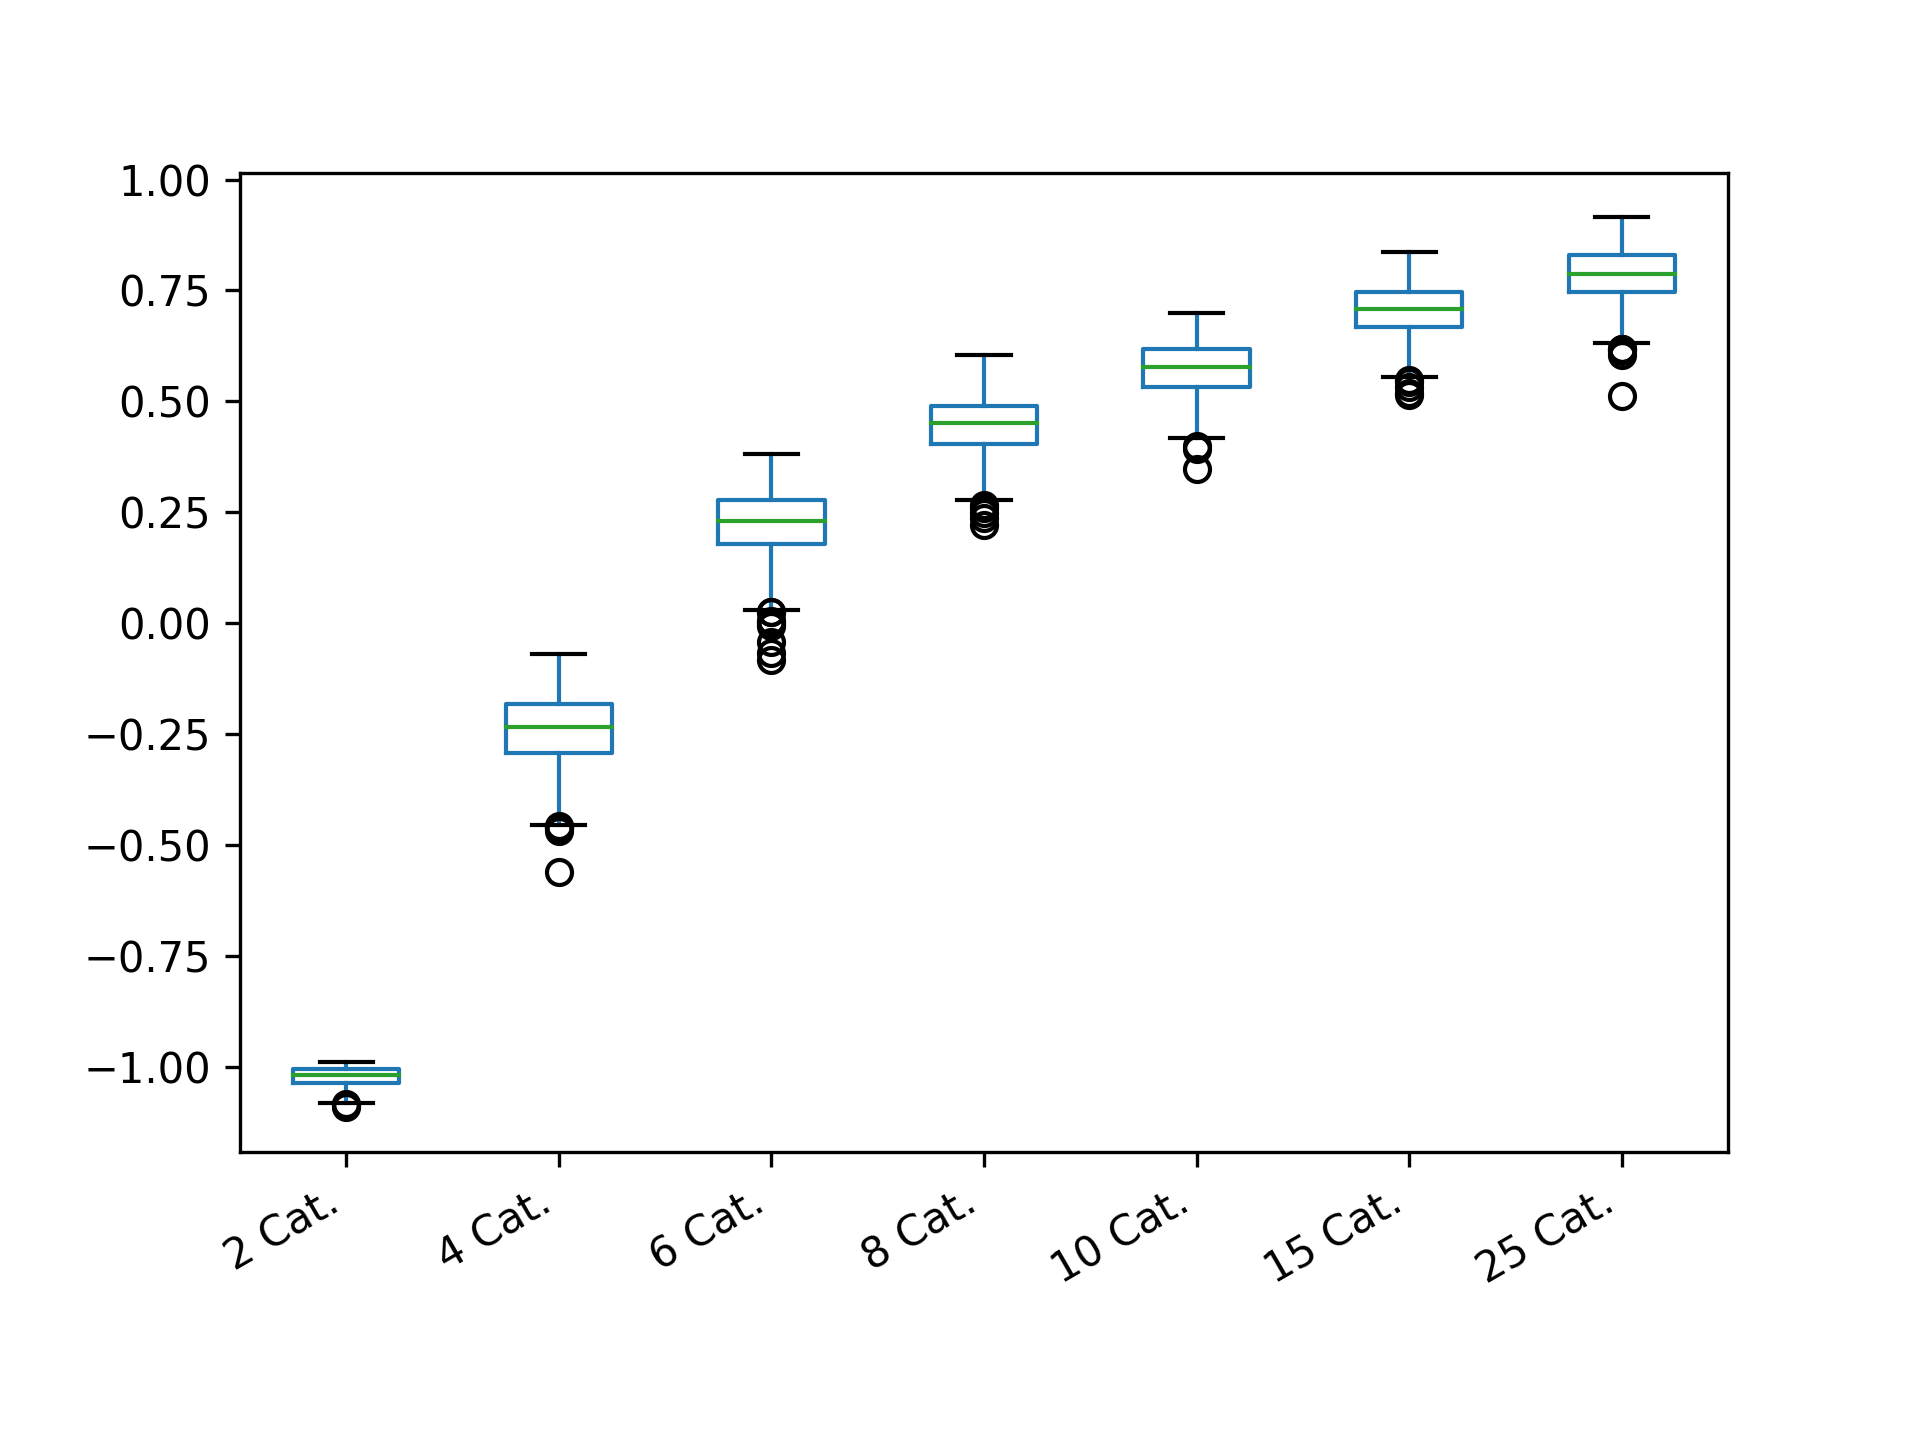

Data behind this chart, as committed beside it:
2 Cat.; 4 Cat.; 6 Cat.; 8 Cat.; 10 Cat.; 15 Cat.; 25 Cat.
-1.005; -0.2178; 0.2623; 0.4948; 0.6239; 0.6068; 0.7328
-1.011; -0.1991; 0.3052; 0.3737; 0.6366; 0.7529; 0.7904
-1.001; -0.454; 0.1494; 0.5876; 0.6405; 0.735; 0.8609
-0.9944; -0.4152; 0.3064; 0.342; 0.5829; 0.7061; 0.8311
-1.033; -0.3363; 0.2093; 0.5286; 0.5166; 0.7513; 0.8392
-1.03; -0.1783; 0.2023; 0.481; 0.5465; 0.7484; 0.7504
-0.9908; -0.2921; 0.3035; 0.4129; 0.6069; 0.7427; 0.7288
-1.044; -0.1886; 0.2162; 0.4269; 0.631; 0.6598; 0.8352
-0.9971; -0.3069; 0.2078; 0.4794; 0.5367; 0.5725; 0.7671
-1.005; -0.2624; 0.2205; 0.3892; 0.5332; 0.6721; 0.7762
-1.032; -0.2032; 0.1898; 0.3868; 0.629; 0.6552; 0.7537
-1.014; -0.2259; 0.2199; 0.4546; 0.5619; 0.6898; 0.6565
-1.023; -0.3242; 0.1786; 0.3955; 0.5296; 0.6179; 0.8592
-1.061; -0.3093; 0.2893; 0.3767; 0.6157; 0.7234; 0.8222
-1.007; -0.2548; 0.1748; 0.5081; 0.6381; 0.7325; 0.8188
-1.025; -0.3112; 0.07749; 0.3679; 0.6211; 0.8059; 0.8903
-1.009; -0.2804; 0.1855; 0.5398; 0.6334; 0.6745; 0.8087
-1.011; -0.2505; 0.2764; 0.5053; 0.3926; 0.7265; 0.7589
-1.034; -0.2793; 0.2261; 0.4638; 0.5229; 0.7148; 0.8041
-1.033; -0.205; 0.1215; 0.4185; 0.6271; 0.7625; 0.711
-1.019; -0.2889; 0.2905; 0.5221; 0.5827; 0.7437; 0.8457
-1.022; -0.2; 0.2305; 0.4946; 0.6859; 0.7702; 0.7333
-1.053; -0.2441; 0.3048; 0.4004; 0.4755; 0.6412; 0.8786
-0.9992; -0.2602; 0.1457; 0.4579; 0.6199; 0.6541; 0.7508
-0.9908; -0.2451; 0.1194; 0.4876; 0.6312; 0.6539; 0.8187
-0.9923; -0.18; 0.274; 0.5907; 0.5289; 0.7782; 0.8659
-1.025; -0.2492; 0.1646; 0.4485; 0.6095; 0.7606; 0.7469
-1.027; -0.1729; 0.1976; 0.5305; 0.549; 0.7067; 0.8136
-1.076; -0.2892; 0.266; 0.5094; 0.6114; 0.7066; 0.7043
-1.023; -0.2868; 0.1885; 0.3678; 0.6132; 0.654; 0.8411
-1.029; -0.2543; 0.2189; 0.4958; 0.5327; 0.7784; 0.8713
-1.017; -0.1301; 0.1693; 0.4512; 0.492; 0.7688; 0.7975
-1.024; -0.2072; 0.1529; 0.4881; 0.5362; 0.6985; 0.7937
-0.9986; -0.2739; 0.2681; 0.3708; 0.5619; 0.6894; 0.8463
-1.007; -0.1609; 0.3114; 0.3417; 0.5653; 0.5723; 0.8754
-1.034; -0.2379; 0.2292; 0.4985; 0.4631; 0.6507; 0.726
-1.086; -0.172; 0.269; 0.4291; 0.6048; 0.712; 0.847
-1.057; -0.182; 0.2306; 0.3962; 0.5583; 0.7766; 0.6475
-1.012; -0.4577; 0.1454; 0.5049; 0.5649; 0.7279; 0.6305
-1.012; -0.1964; 0.2315; 0.4165; 0.5772; 0.6941; 0.814
-1.007; -0.3608; 0.3357; 0.3595; 0.6205; 0.7895; 0.8611
-1.035; -0.1406; 0.296; 0.2369; 0.5505; 0.7405; 0.8866
-1.042; -0.3268; 0.2766; 0.3739; 0.5104; 0.6413; 0.8559
-1.023; -0.2638; 0.2042; 0.3558; 0.6335; 0.6871; 0.697
-1.016; -0.1107; 0.2428; 0.5279; 0.6177; 0.8345; 0.7961
-0.9957; -0.368; 0.2145; 0.4687; 0.6388; 0.7049; 0.8441
-1.022; -0.3083; 0.2034; 0.486; 0.5292; 0.8334; 0.7877
-1.032; -0.3387; 0.268; 0.526; 0.6499; 0.7588; 0.7641
-1.019; -0.1645; 0.3407; 0.5553; 0.5141; 0.6649; 0.8112
-1.004; -0.3037; 0.2335; 0.4747; 0.6029; 0.6814; 0.8876
-1.024; -0.3094; 0.2253; 0.442; 0.5135; 0.672; 0.6695
-1.012; -0.1451; 0.2745; 0.4001; 0.5916; 0.807; 0.7791
-1.027; -0.2568; 0.2846; 0.4711; 0.5727; 0.6777; 0.7723
-1.014; -0.2791; 0.004193; 0.4173; 0.6313; 0.7468; 0.8034
-1.054; -0.2334; 0.155; 0.409; 0.5662; 0.6952; 0.805
-1.027; -0.2505; 0.2427; 0.4577; 0.5214; 0.6562; 0.8338
-0.9908; -0.3535; 0.0469; 0.4684; 0.6654; 0.7085; 0.7191
-1.067; -0.1445; 0.2395; 0.4051; 0.5979; 0.5707; 0.8764
-1.005; -0.3773; 0.2785; 0.3274; 0.6242; 0.6997; 0.6858
-1.031; -0.387; 0.3139; 0.4827; 0.6682; 0.7237; 0.8909
... 540 more rows
